Run: headless pygame with SDL's dummy video driver; simulated clock (each Clock.tick advances the game by its frame time, no real sleeping); random seed 0; keys injected as events and as key.get_pressed() state; no mouse input.
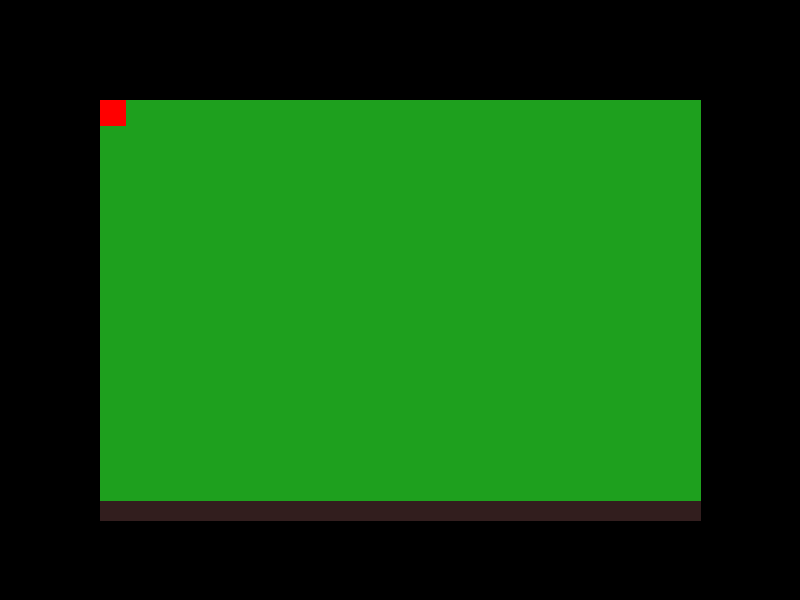
Frame 1 of 4 · flips 1–60 · no input
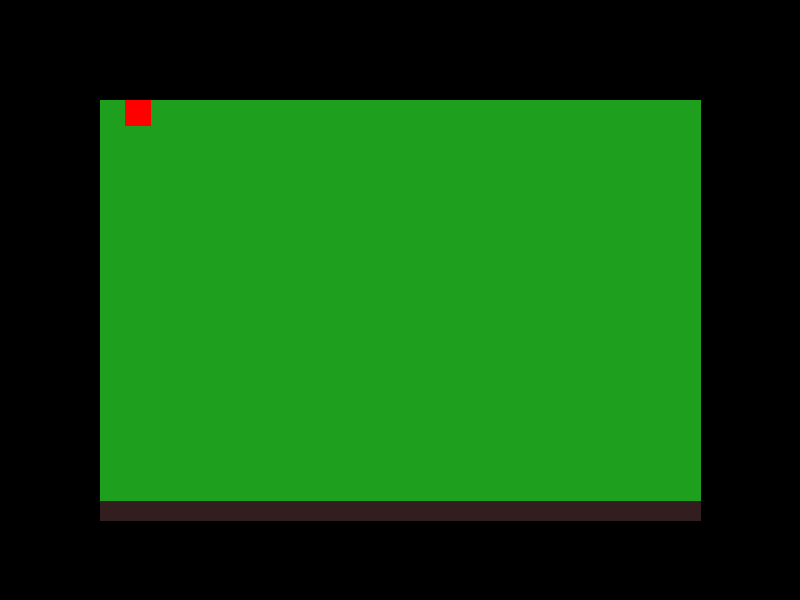
Frame 2 of 4 · flips 61–180 · tapped SPACE, RETURN · held RIGHT (→), D
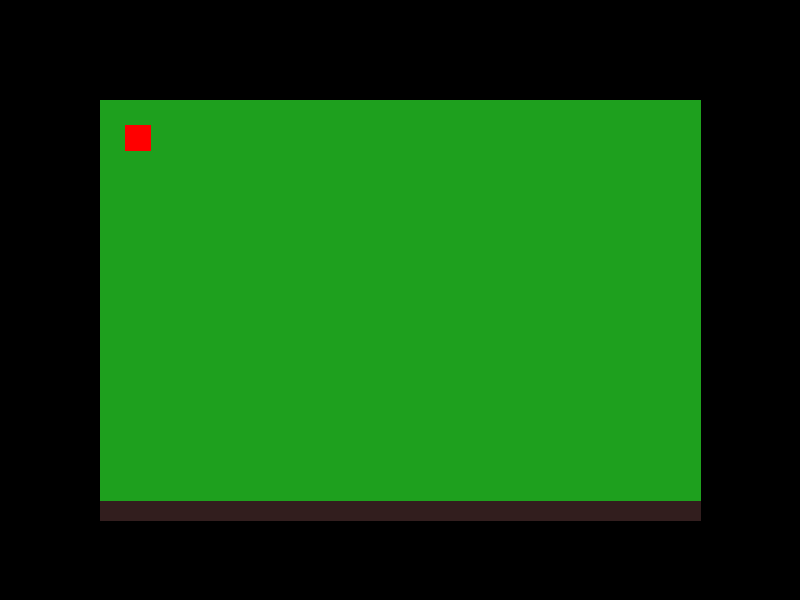
Frame 3 of 4 · flips 181–300 · held DOWN (↓), S
Frame 4 of 4 · flips 301–420 · held LEFT (←), A, UP (↑), W · screen same as frame 1, image omitted

The pygame program that drew these frames:

import pygame

display_width = 800
display_height = 600

screenDimension = (display_width, display_height)

screen = pygame.display.set_mode(screenDimension, 0, 32)
pygame.display.set_caption("survetric")
clock = pygame.time.Clock()


#def player(x, y):
#    x = display_width
#    y = display_height

player_pos = [100, 100]
player_velo = 25

left_up = (100, 100)
right_up = (100, 500)
left_bottom = (700, 100)
right_bottom = (700, 500)

running = True

while running:
    screen.fill(0)
    pygame.draw.line(screen, (50, 30, 30), (100, 510), (700, 510), 20) # bottom soil
    pygame.draw.polygon(screen, (30, 160, 30), (left_up, left_bottom, right_bottom, right_up, left_up), 0) # terrain
    pygame.draw.polygon(screen, (255, 0, 0), ((0 + player_pos[0], 0 + player_pos[1]), (0 + player_pos[0], 25 + player_pos[1]), (25 + player_pos[0], 25 + player_pos[1]), (25 + player_pos[0], 0 + player_pos[1]), (0 + player_pos[0], 0 + player_pos[1])), 0)


    for event in pygame.event.get():
        if event.type == pygame.KEYDOWN:
            if event.key == pygame.K_w:
                player_pos[1] -= player_velo;
            if event.key == pygame.K_s:
                player_pos[1] += player_velo;
            if event.key == pygame.K_a:
                player_pos[0] -= player_velo;
            if event.key == pygame.K_d:
                player_pos[0] += player_velo;


        if event.type == pygame.QUIT:
            running = False

        #print(event)

    pygame.display.update()
    clock.tick(60)

pygame.quit()
quit()
